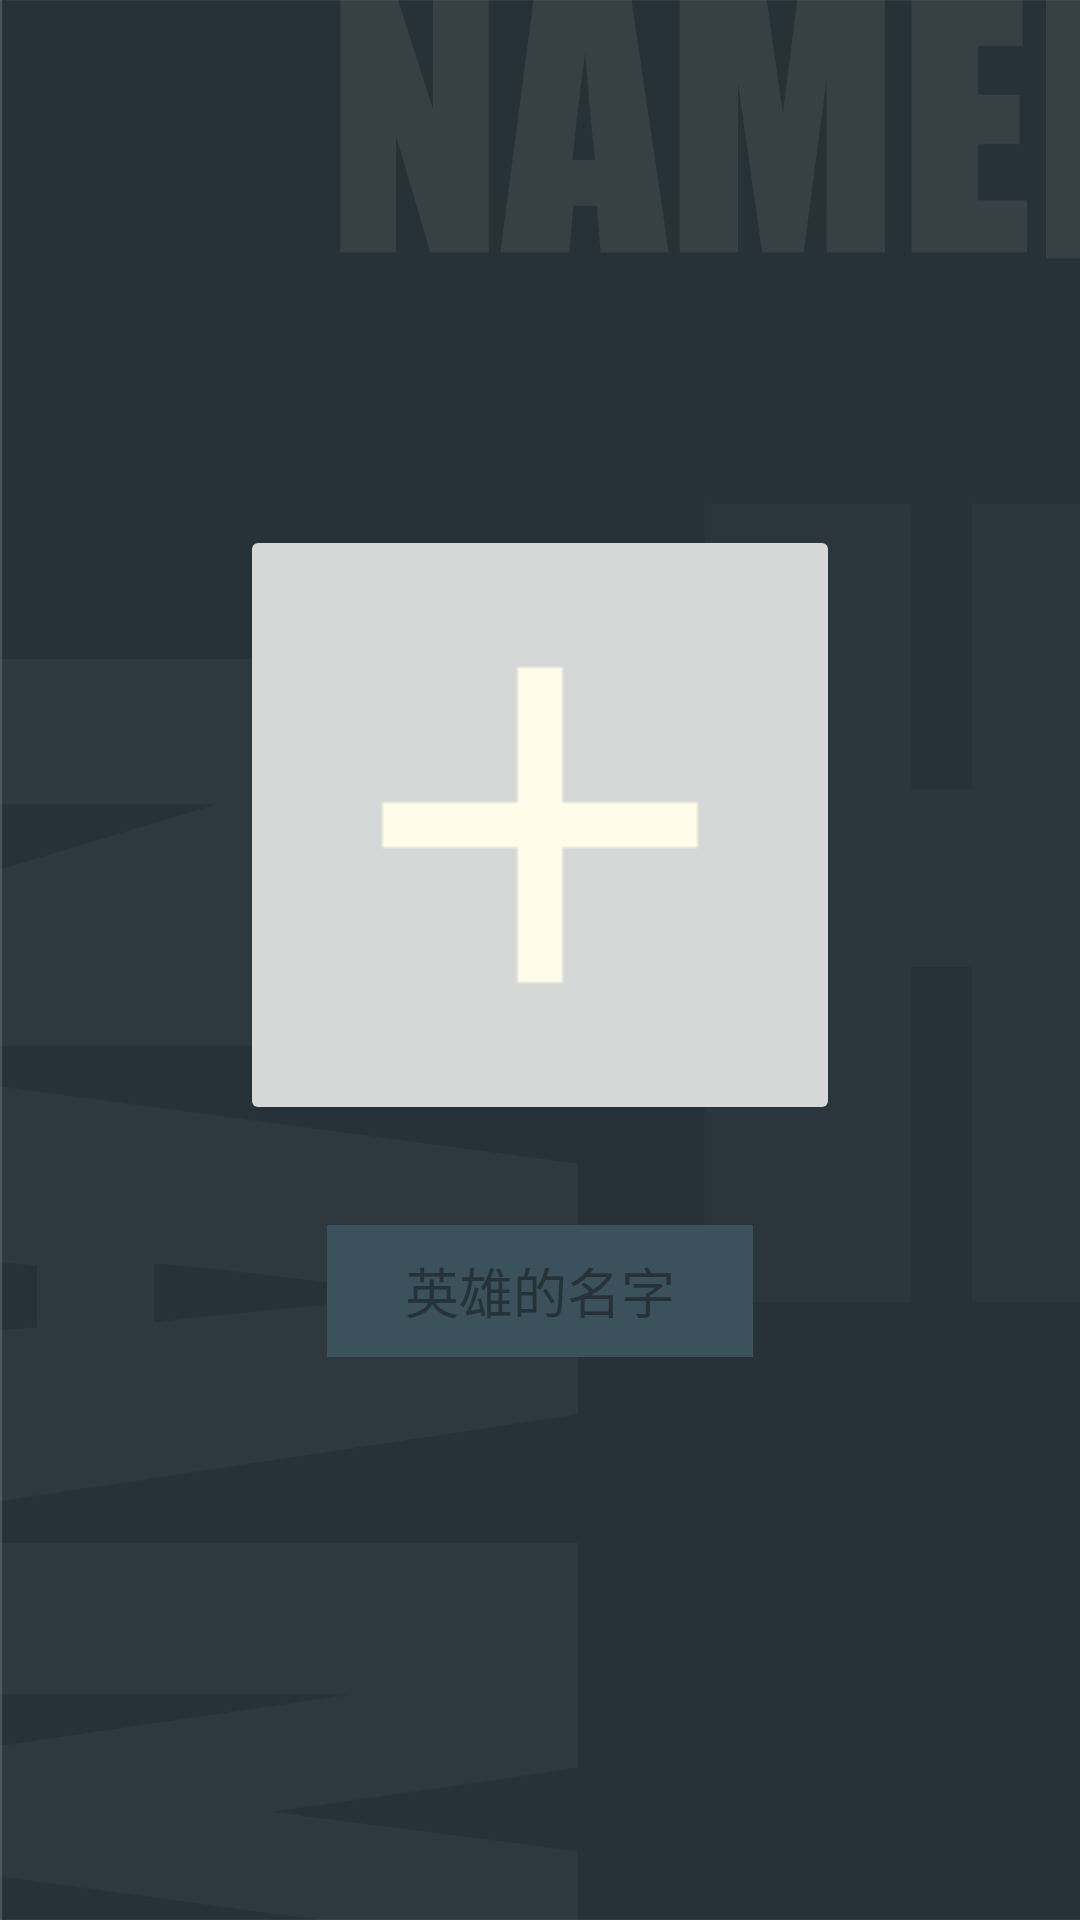

Here is an Android app screen rendered from its layout file. Give the layout XML and the strings, colors and styles it references.
<!-- AndroidManifest.xml: application theme AppTheme -->
<!-- res/layout/activity_edit_fragm_1.xml -->
<?xml version="1.0" encoding="utf-8"?>
<android.support.constraint.ConstraintLayout xmlns:android="http://schemas.android.com/apk/res/android"
    xmlns:app="http://schemas.android.com/apk/res-auto"
    xmlns:tools="http://schemas.android.com/tools"
    android:layout_width="match_parent"
    android:layout_height="match_parent"
    android:background="@mipmap/edit_name"
    android:focusable="true"
    android:focusableInTouchMode="true"
    tools:context="pub.tanzby.herodict.editFragm_1">


    <EditText
        android:id="@+id/ed_name"
        android:layout_width="142dp"
        android:layout_height="44dp"
        android:layout_marginBottom="8dp"
        android:layout_marginEnd="8dp"
        android:layout_marginStart="8dp"
        android:layout_marginTop="8dp"
        android:background="@color/colorPrimary"
        android:ems="5"
        android:hint="英雄的名字"
        android:inputType="textPersonName"
        android:textAlignment="center"
        android:visibility="visible"
        app:layout_constraintBottom_toBottomOf="parent"
        app:layout_constraintEnd_toEndOf="parent"
        app:layout_constraintStart_toStartOf="parent"
        app:layout_constraintTop_toTopOf="parent"
        app:layout_constraintVertical_bias="0.69" />

    <ImageButton
        android:id="@+id/ed_gravater"
        android:layout_width="200dp"
        android:layout_height="200dp"
        android:layout_marginEnd="8dp"
        android:layout_marginStart="8dp"
        android:onClick="OnGravaterClick"
        android:scaleType="centerCrop"
        app:layout_constraintBottom_toTopOf="@+id/ed_name"
        app:layout_constraintEnd_toEndOf="parent"
        app:layout_constraintHorizontal_bias="0.5"
        app:layout_constraintStart_toStartOf="parent"
        app:layout_constraintTop_toTopOf="parent"
        app:layout_constraintVertical_bias="0.84000003"
        app:srcCompat="@drawable/ic_add_black_48dp" />

</android.support.constraint.ConstraintLayout>
<!-- resources referenced by this layout -->
<resources>
  <color name="colorPrimary">#3b515c</color>
  <!-- drawable ic_add_black_48dp: png bitmap (drawable-hdpi, 185 bytes) -->
  <!-- mipmap edit_name: png bitmap (mipmap-hdpi, 22381 bytes) -->
  <style name="AppTheme" parent="Theme.AppCompat.Light.NoActionBar">
          
          <item name="colorPrimary">@color/colorPrimary</item>
          <item name="colorPrimaryDark">@color/colorPrimaryDark</item>
          <item name="colorAccent">@color/colorAccent</item>
          <item name="android:textColorPrimary">@color/colorFont</item>
          <item name="android:textColorHint">@color/colorPrimaryDark</item>
          <item name="android:textColorSecondary">@color/colorFont</item>
      </style>
  <color name="colorPrimaryDark">#263238</color>
  <color name="colorAccent">#ffd77b</color>
  <color name="colorFont">#fffce9</color>
</resources>
